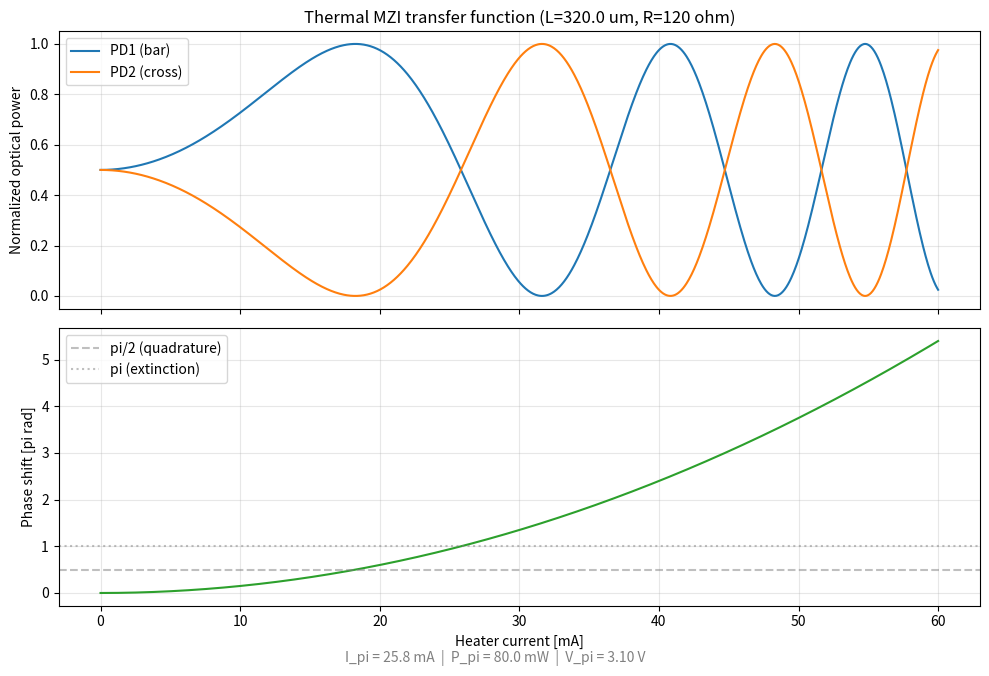

This chart was generated by the following Python code:
"""Thermal MZI: expected transfer function from model parameters.

Plots the complementary optical outputs of an MZI with thermal phase
shifters as a function of heater current.

@tags eo dc sweep, circulax simulation, mzi, thermal phase shifter
"""

if __name__ == "__main__":
    import matplotlib.pyplot as plt
    import numpy as np

    ohms_per_um = 0.375
    eta_pi_per_W = 12.5
    length_heater = 320.0
    R = ohms_per_um * length_heater

    current = np.linspace(0, 60e-3, 1000)
    P = current**2 * R
    dphi = np.pi * eta_pi_per_W * P

    PD1 = 0.5 * (1 + np.sin(dphi))
    PD2 = 0.5 * (1 - np.sin(dphi))

    P_pi = 1.0 / eta_pi_per_W
    i_pi = np.sqrt(P_pi / R) * 1e3

    fig, (ax1, ax2) = plt.subplots(2, 1, figsize=(10, 7), sharex=True)

    ax1.plot(current * 1e3, PD1, label="PD1 (bar)", linewidth=1.5)
    ax1.plot(current * 1e3, PD2, label="PD2 (cross)", linewidth=1.5)
    ax1.set_ylabel("Normalized optical power")
    ax1.set_title(
        f"Thermal MZI transfer function (L={length_heater} um, R={R:.0f} ohm)"
    )
    ax1.legend()
    ax1.grid(True, alpha=0.3)

    ax2.plot(current * 1e3, dphi / np.pi, linewidth=1.5, color="C2")
    ax2.set_xlabel("Heater current [mA]")
    ax2.set_ylabel("Phase shift [pi rad]")
    ax2.axhline(
        y=0.5, color="gray", linestyle="--", alpha=0.5, label="pi/2 (quadrature)"
    )
    ax2.axhline(y=1.0, color="gray", linestyle=":", alpha=0.5, label="pi (extinction)")
    ax2.legend()
    ax2.grid(True, alpha=0.3)

    fig.suptitle(
        f"I_pi = {i_pi:.1f} mA  |  P_pi = {P_pi * 1e3:.1f} mW  |  V_pi = {i_pi * 1e-3 * R:.2f} V",
        y=0.02,
        fontsize=10,
        color="gray",
    )
    plt.tight_layout()
    plt.show()
